Labelled photos from "Mango-Dataset", an image-classification folder in muhammadimran-ui/Mango-Dataset. The possible labels are: damage, good mango, over ripe mango, under ripe mango.

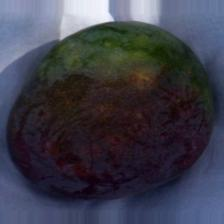
Label: damage

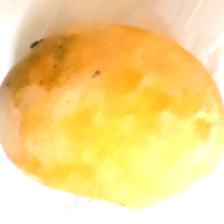
Label: over ripe mango

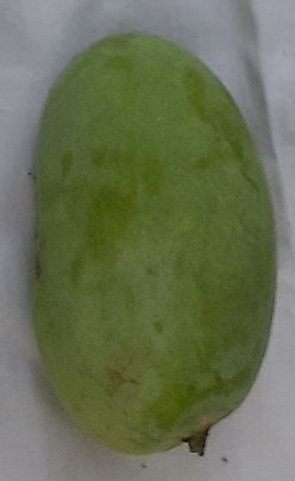
Label: good mango

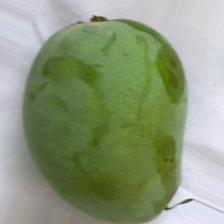
Label: under ripe mango

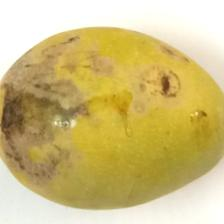
Label: damage

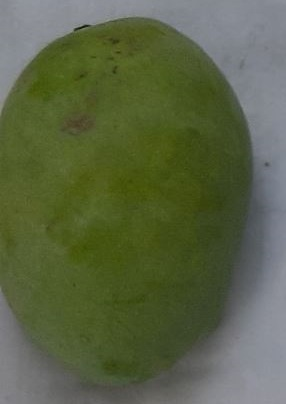
Label: good mango
